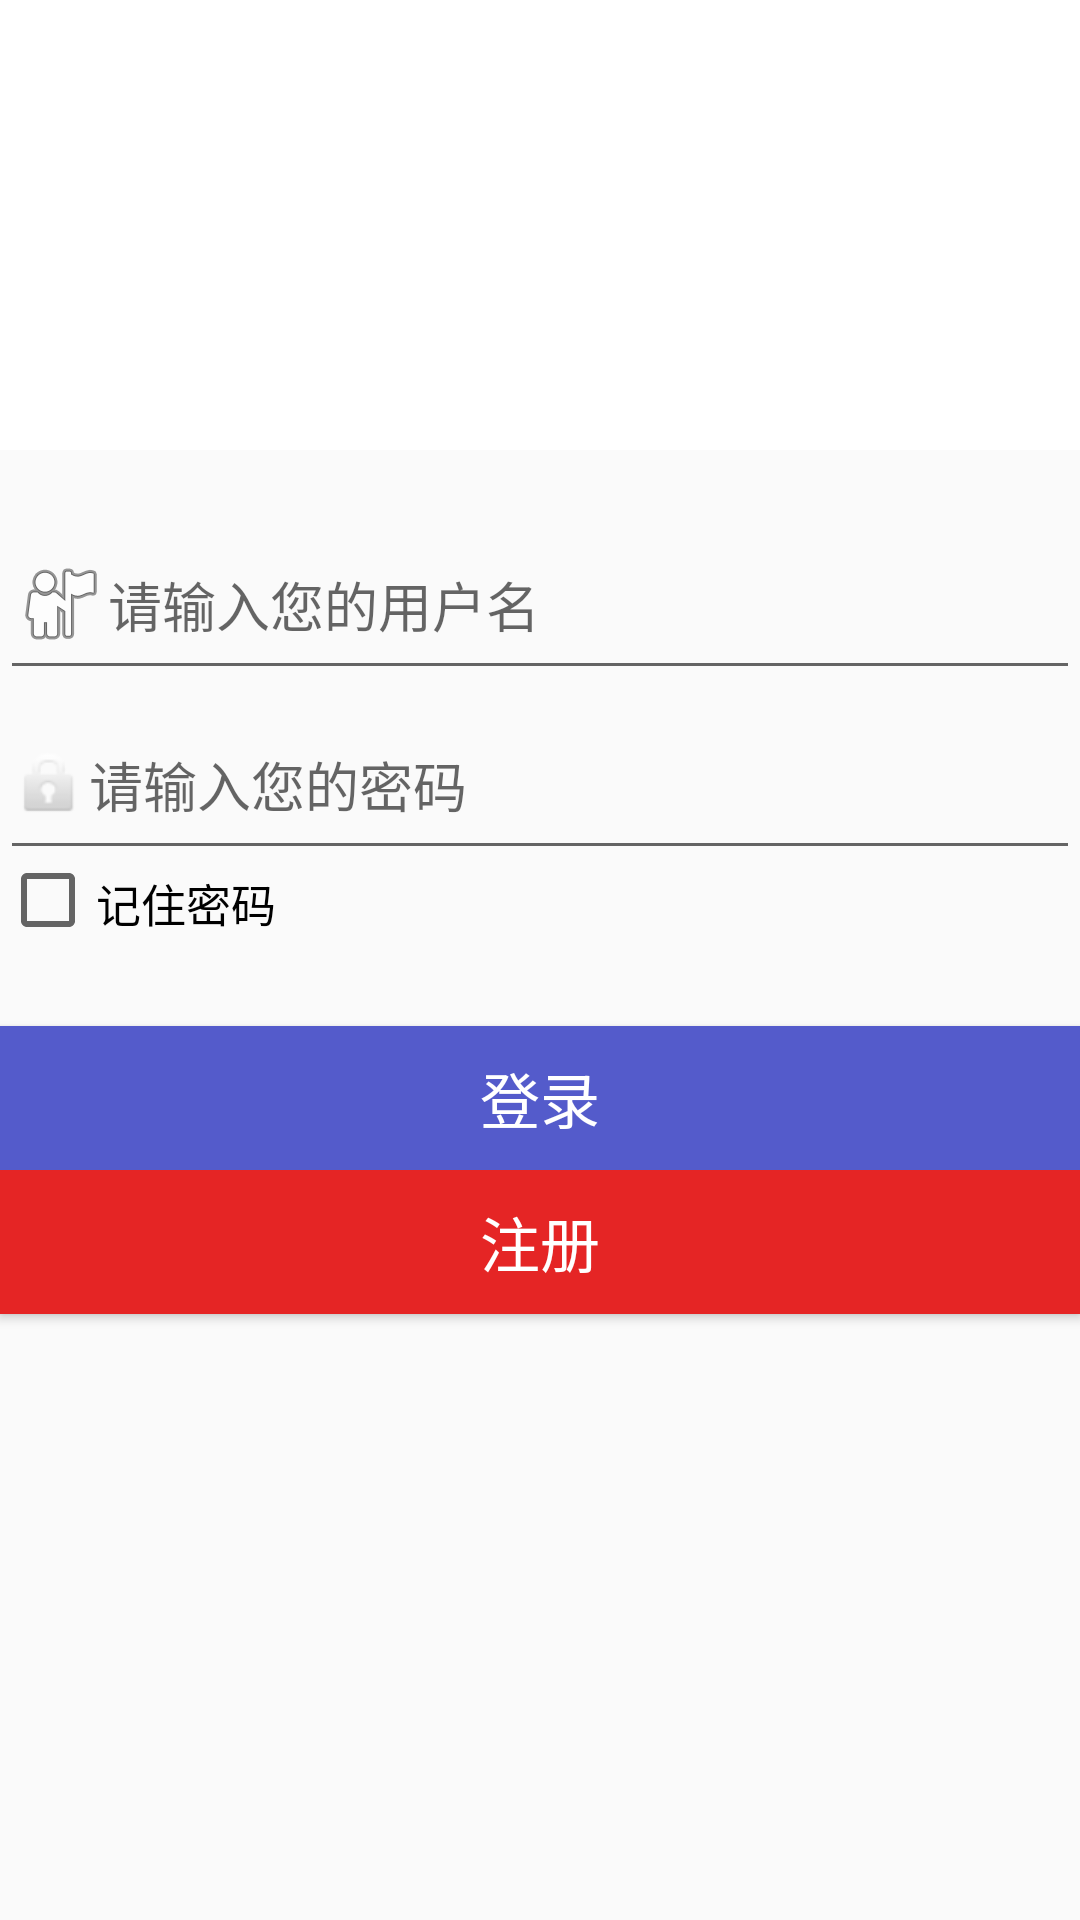

Produce the Android XML layout that renders to this screen, including the resource entries it uses.
<!-- AndroidManifest.xml: application theme AppTheme -->
<!-- res/layout/activity_main.xml -->
<?xml version="1.0" encoding="utf-8"?>
<RelativeLayout xmlns:android="http://schemas.android.com/apk/res/android"
    xmlns:tools="http://schemas.android.com/tools"
    android:layout_width="match_parent"
    android:layout_height="match_parent"

    tools:context="exam.com.exam.MainActivity">
    <RelativeLayout
        android:id="@+id/login_view"
        android:layout_width="400dp"
        android:layout_height="800dp"
        android:layout_centerInParent="true"
        >

        <Button
            android:id="@+id/login_btn_register"
            android:layout_width="fill_parent"
            android:layout_height="wrap_content"
            android:layout_alignParentLeft="true"
            android:layout_alignParentStart="true"
            android:layout_below="@+id/login_btn_login"
            android:background="#e52525"

            android:text="注册"
            android:textColor="#ffffff"
            android:textSize="20dp" />

        <Button
            android:layout_width="fill_parent"
            android:layout_height="wrap_content"
            android:text="登录"
            android:id="@+id/login_btn_login"

            android:background="#545bcb"
            android:textSize="20dp"
            android:textColor="#ffffff"
            android:layout_below="@+id/login_edit_pwd"
            android:layout_alignParentLeft="true"
            android:layout_alignParentStart="true"
            android:layout_marginTop="52dp" />

        <ImageView
            android:layout_width="300dp"
            android:layout_height="150dp"
            android:id="@+id/logo"
            android:layout_alignParentRight="true"
            android:layout_alignParentEnd="true"
            android:layout_alignParentLeft="true"
            android:layout_alignParentStart="true"
            android:layout_alignParentTop="true"
            android:layout_alignWithParentIfMissing="false"
            android:background="#ffffff" />

        <EditText
            android:layout_width="400dp"
            android:layout_height="60dp"
            android:inputType="textPassword"
            android:ems="10"
            android:id="@+id/login_edit_pwd"
            android:drawableLeft="@android:drawable/ic_lock_idle_lock"
            android:hint="请输入您的密码"
            android:layout_below="@+id/login_edit_account"
            android:layout_alignParentLeft="true"
            android:layout_alignParentStart="true" />

        <EditText
            android:layout_width="400dp"
            android:layout_height="60dp"
            android:inputType="textPersonName"
            android:id="@+id/login_edit_account"
            android:drawableLeft="@android:drawable/ic_menu_myplaces"
            android:hint="请输入您的用户名"
            android:layout_below="@+id/logo"
            android:layout_alignParentLeft="true"
            android:layout_alignParentStart="true"
            android:layout_marginTop="20dp" />

        <CheckBox
            android:layout_width="100dp"
            android:layout_height="20dp"
            android:text="记住密码"
            android:id="@+id/Login_Remember"
            android:layout_below="@+id/login_edit_pwd"
            android:layout_alignParentLeft="true"
            android:layout_alignParentStart="true"
            android:checked="false"
            android:textSize="15dp" />


    </RelativeLayout>
    <RelativeLayout
        android:id="@+id/login_success_view"
        android:layout_width="fill_parent"
        android:layout_height="wrap_content"
        android:layout_centerInParent="true"
        android:layout_marginLeft="15.0px"
        android:layout_marginRight="15.0px"
        android:layout_marginTop="62.0px"
        android:background="#ff3f3f3f"
        android:paddingBottom="10.0px"
        android:paddingTop="21.0px"
        android:visibility="gone" >

        <TextView
            android:id="@+id/login_success_show"
            android:layout_width="wrap_content"
            android:layout_height="wrap_content"
            android:layout_centerInParent="true"
            android:textColor="#ff3f3f3f"
            android:textSize="20.0dip" />
    </RelativeLayout>

</RelativeLayout>
<!-- resources referenced by this layout -->
<resources>
  <style name="AppTheme" parent="Theme.AppCompat.Light.DarkActionBar">
          
          <item name="colorPrimary">@color/colorPrimary</item>
          <item name="colorPrimaryDark">@color/colorPrimaryDark</item>
          <item name="colorAccent">@color/colorAccent</item>
  
      </style>
  <color name="colorPrimary">#3F51B5</color>
  <color name="colorPrimaryDark">#303F9F</color>
  <color name="colorAccent">#FF4081</color>
</resources>
